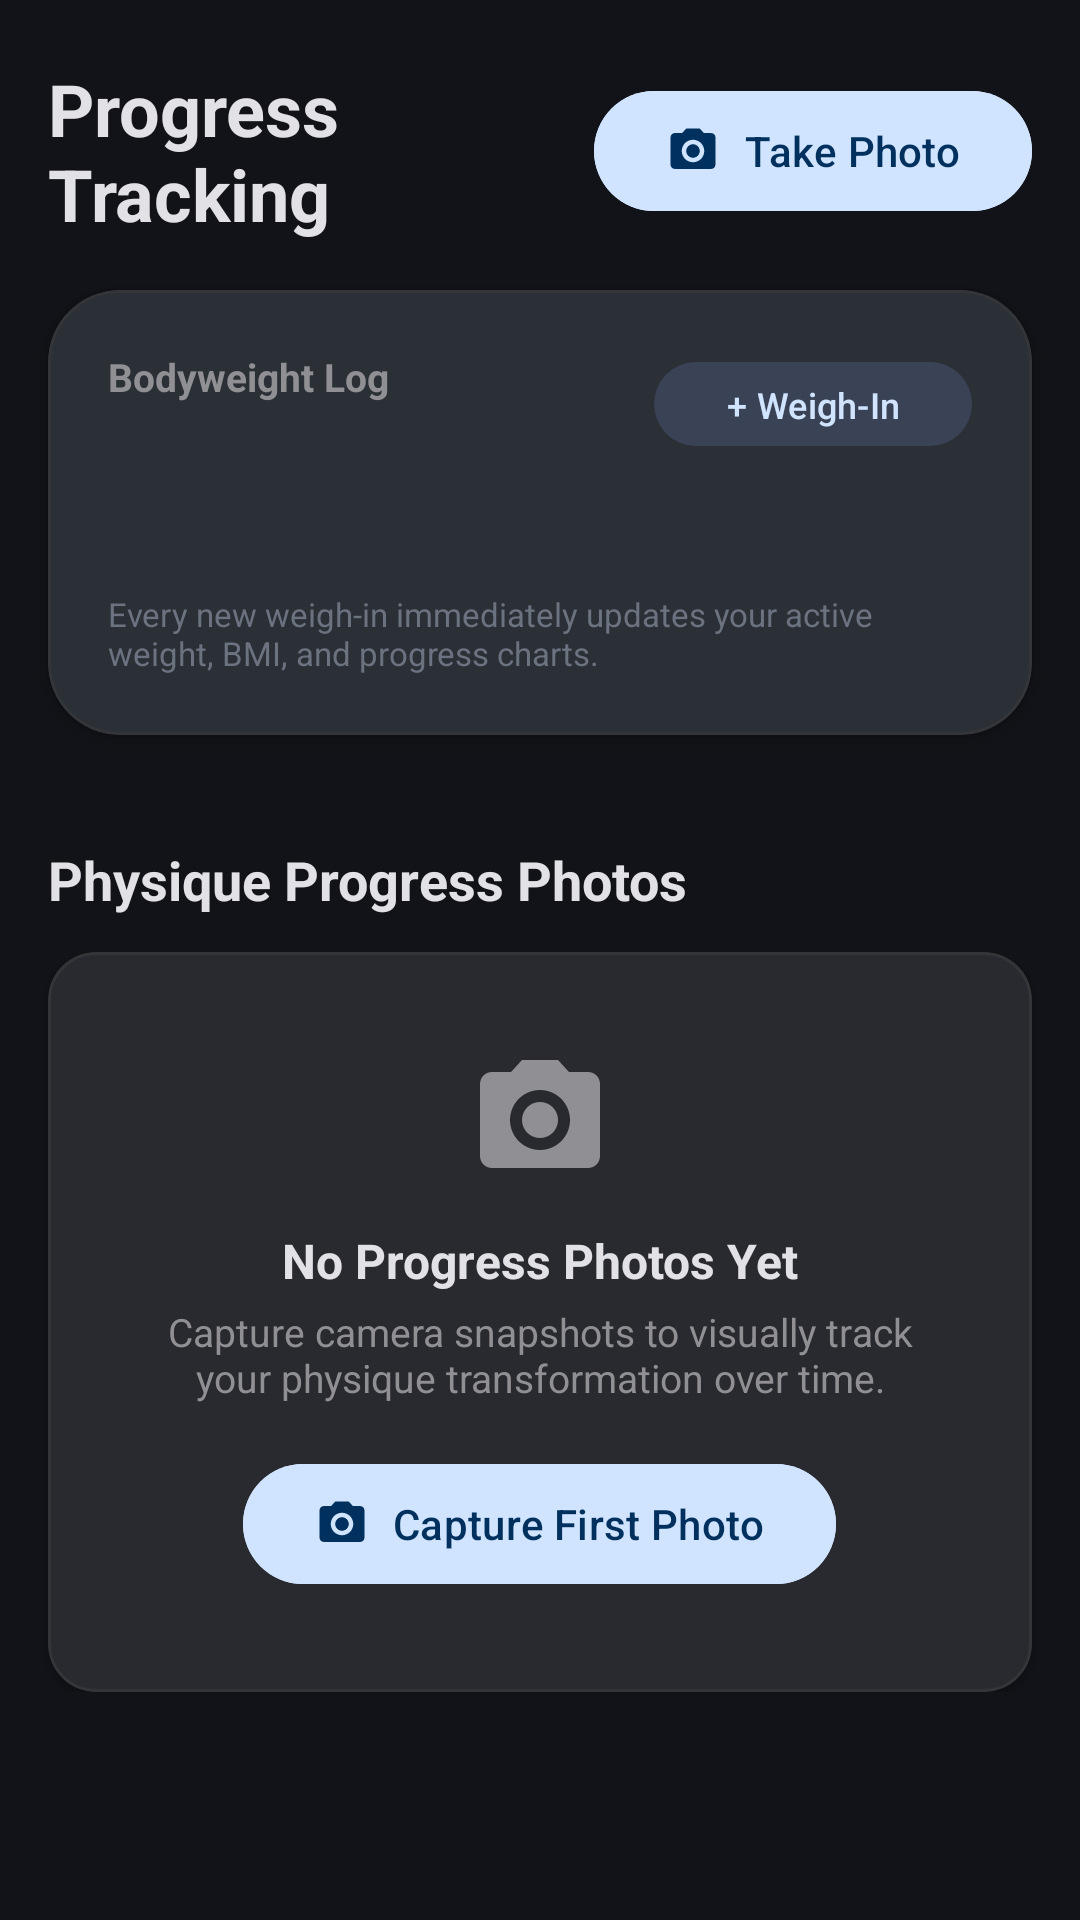

This screen was rendered from an Android layout file. Write that file and the resources it references.
<!-- AndroidManifest.xml: application theme Theme.FitnessAssistant -->
<!-- res/layout/fragment_progress.xml -->
<?xml version="1.0" encoding="utf-8"?>
<androidx.coordinatorlayout.widget.CoordinatorLayout
    xmlns:android="http://schemas.android.com/apk/res/android"
    xmlns:app="http://schemas.android.com/apk/res-auto"
    xmlns:tools="http://schemas.android.com/tools"
    android:layout_width="match_parent"
    android:layout_height="match_parent"
    android:background="@color/bg_dark">

    <androidx.core.widget.NestedScrollView
        android:layout_width="match_parent"
        android:layout_height="match_parent"
        android:fillViewport="true">

        <androidx.constraintlayout.widget.ConstraintLayout
            android:layout_width="match_parent"
            android:layout_height="wrap_content"
            android:paddingBottom="128dp">

            
            <LinearLayout
                android:id="@+id/llProgressHeader"
                android:layout_width="0dp"
                android:layout_height="wrap_content"
                android:layout_marginHorizontal="16dp"
                android:layout_marginTop="20dp"
                android:orientation="horizontal"
                android:gravity="center_vertical"
                app:layout_constraintTop_toTopOf="parent"
                app:layout_constraintStart_toStartOf="parent"
                app:layout_constraintEnd_toEndOf="parent">

                <TextView
                    android:layout_width="0dp"
                    android:layout_height="wrap_content"
                    android:layout_weight="1"
                    android:text="Progress Tracking"
                    android:textColor="@color/text_primary"
                    android:textSize="24sp"
                    android:textStyle="bold" />

                <com.google.android.material.button.MaterialButton
                    android:id="@+id/btnCapturePhotoHeader"
                    android:layout_width="wrap_content"
                    android:layout_height="wrap_content"
                    android:backgroundTint="@color/primary"
                    android:text="Take Photo"
                    android:textColor="@color/on_primary"
                    app:icon="@drawable/ic_camera"
                    app:iconTint="@color/on_primary" />
            </LinearLayout>

            
            <com.google.android.material.card.MaterialCardView
                android:id="@+id/cardWeightOverview"
                style="@style/Widget.FitnessAssistant.Card.Hero"
                android:layout_width="0dp"
                android:layout_height="wrap_content"
                android:layout_marginHorizontal="16dp"
                android:layout_marginTop="16dp"
                app:layout_constraintTop_toBottomOf="@id/llProgressHeader"
                app:layout_constraintStart_toStartOf="parent"
                app:layout_constraintEnd_toEndOf="parent">

                <androidx.constraintlayout.widget.ConstraintLayout
                    android:layout_width="match_parent"
                    android:layout_height="wrap_content"
                    android:padding="20dp">

                    <TextView
                        android:id="@+id/tvWeightSectionTitle"
                        android:layout_width="wrap_content"
                        android:layout_height="wrap_content"
                        android:text="Bodyweight Log"
                        android:textColor="@color/text_secondary"
                        android:textSize="13sp"
                        android:textStyle="bold"
                        app:layout_constraintStart_toStartOf="parent"
                        app:layout_constraintTop_toTopOf="parent" />

                    <com.google.android.material.button.MaterialButton
                        android:id="@+id/btnAddWeightEntry"
                        style="@style/Widget.Material3.Button.TonalButton"
                        android:layout_width="wrap_content"
                        android:layout_height="36dp"
                        android:text="+ Weigh-In"
                        android:textColor="@color/primary"
                        android:textSize="12sp"
                        app:layout_constraintEnd_toEndOf="parent"
                        app:layout_constraintTop_toTopOf="parent" />

                    <TextView
                        android:id="@+id/tvLatestWeightDisplay"
                        android:layout_width="wrap_content"
                        android:layout_height="wrap_content"
                        android:layout_marginTop="12dp"
                        android:textColor="@color/primary"
                        android:textSize="32sp"
                        android:textStyle="bold"
                        tools:text="74.5 kg"
                        app:layout_constraintStart_toStartOf="parent"
                        app:layout_constraintTop_toBottomOf="@id/tvWeightSectionTitle" />

                    <TextView
                        android:id="@+id/tvWeightTriggerStatus"
                        android:layout_width="0dp"
                        android:layout_height="wrap_content"
                        android:layout_marginTop="8dp"
                        android:text="Every new weigh-in immediately updates your active weight, BMI, and progress charts."
                        android:textColor="@color/text_muted"
                        android:textSize="11sp"
                        app:layout_constraintTop_toBottomOf="@id/tvLatestWeightDisplay"
                        app:layout_constraintStart_toStartOf="parent"
                        app:layout_constraintEnd_toEndOf="parent" />

                </androidx.constraintlayout.widget.ConstraintLayout>
            </com.google.android.material.card.MaterialCardView>

            
            <androidx.recyclerview.widget.RecyclerView
                android:id="@+id/rvWeightHistory"
                android:layout_width="0dp"
                android:layout_height="wrap_content"
                android:layout_marginTop="8dp"
                android:nestedScrollingEnabled="false"
                app:layout_constraintTop_toBottomOf="@id/cardWeightOverview"
                app:layout_constraintStart_toStartOf="parent"
                app:layout_constraintEnd_toEndOf="parent" />

            
            <LinearLayout
                android:id="@+id/llPhotosHeader"
                android:layout_width="0dp"
                android:layout_height="wrap_content"
                android:layout_marginHorizontal="16dp"
                android:layout_marginTop="28dp"
                android:orientation="horizontal"
                android:gravity="center_vertical"
                app:layout_constraintTop_toBottomOf="@id/rvWeightHistory"
                app:layout_constraintStart_toStartOf="parent"
                app:layout_constraintEnd_toEndOf="parent">

                <TextView
                    android:layout_width="0dp"
                    android:layout_height="wrap_content"
                    android:layout_weight="1"
                    android:text="Physique Progress Photos"
                    android:textColor="@color/text_primary"
                    android:textSize="18sp"
                    android:textStyle="bold" />

                <TextView
                    android:id="@+id/tvPhotoCountBadge"
                    android:layout_width="wrap_content"
                    android:layout_height="wrap_content"
                    android:background="@drawable/pill_neutral_badge_bg"
                    android:paddingHorizontal="10dp"
                    android:paddingVertical="4dp"
                    android:textColor="@color/text_secondary"
                    android:textSize="11sp"
                    tools:text="3 Photos" />
            </LinearLayout>

            
            <androidx.recyclerview.widget.RecyclerView
                android:id="@+id/rvProgressPhotos"
                android:layout_width="0dp"
                android:layout_height="wrap_content"
                android:layout_marginTop="12dp"
                android:nestedScrollingEnabled="false"
                app:layout_constraintTop_toBottomOf="@id/llPhotosHeader"
                app:layout_constraintStart_toStartOf="parent"
                app:layout_constraintEnd_toEndOf="parent" />

            
            <com.google.android.material.card.MaterialCardView
                android:id="@+id/cardEmptyPhotos"
                style="@style/Widget.FitnessAssistant.Card.Secondary"
                android:layout_width="0dp"
                android:layout_height="wrap_content"
                android:layout_marginHorizontal="16dp"
                android:layout_marginTop="12dp"
                app:layout_constraintTop_toBottomOf="@id/llPhotosHeader"
                app:layout_constraintStart_toStartOf="parent"
                app:layout_constraintEnd_toEndOf="parent">

                <LinearLayout
                    android:layout_width="match_parent"
                    android:layout_height="wrap_content"
                    android:gravity="center"
                    android:orientation="vertical"
                    android:padding="32dp">

                    <ImageView
                        android:layout_width="48dp"
                        android:layout_height="48dp"
                        android:src="@drawable/ic_camera"
                        android:contentDescription="No Photos"
                        app:tint="@color/text_secondary" />

                    <TextView
                        android:layout_width="wrap_content"
                        android:layout_height="wrap_content"
                        android:layout_marginTop="12dp"
                        android:text="No Progress Photos Yet"
                        android:textColor="@color/text_primary"
                        android:textSize="16sp"
                        android:textStyle="bold" />

                    <TextView
                        android:layout_width="wrap_content"
                        android:layout_height="wrap_content"
                        android:layout_marginTop="4dp"
                        android:text="Capture camera snapshots to visually track your physique transformation over time."
                        android:textAlignment="center"
                        android:textColor="@color/text_secondary"
                        android:textSize="13sp" />

                    <com.google.android.material.button.MaterialButton
                        android:id="@+id/btnEmptyCapture"
                        android:layout_width="wrap_content"
                        android:layout_height="wrap_content"
                        android:layout_marginTop="16dp"
                        android:backgroundTint="@color/primary"
                        android:text="Capture First Photo"
                        android:textColor="@color/on_primary"
                        app:icon="@drawable/ic_camera"
                        app:iconTint="@color/on_primary" />
                </LinearLayout>
            </com.google.android.material.card.MaterialCardView>

        </androidx.constraintlayout.widget.ConstraintLayout>
    </androidx.core.widget.NestedScrollView>

</androidx.coordinatorlayout.widget.CoordinatorLayout>
<!-- resources referenced by this layout -->
<resources>
  <color name="bg_dark">#111318</color>
  <color name="on_primary">#00315E</color>
  <color name="primary">#D1E4FF</color>
  <color name="text_muted">#6B7280</color>
  <color name="text_primary">#E2E2E6</color>
  <color name="text_secondary">#909094</color>
  <!-- drawable ic_camera (drawable) -->
  <?xml version="1.0" encoding="utf-8"?>
  <vector xmlns:android="http://schemas.android.com/apk/res/android"
      android:width="24dp"
      android:height="24dp"
      android:viewportWidth="24"
      android:viewportHeight="24">
      <path
          android:fillColor="#FFFFFFFF"
          android:pathData="M9,2L7.17,4H4c-1.1,0 -2,0.9 -2,2v12c0,1.1 0.9,2 2,2h16c1.1,0 2,-0.9 2,-2V6c0,-1.1 -0.9,-2 -2,-2h-3.17L15,2H9zm3,15c-2.76,0 -5,-2.24 -5,-5s2.24,-5 5,-5 5,2.24 5,5 -2.24,5 -5,5zm0,-8c-1.66,0 -3,1.34 -3,3s1.34,3 3,3 3,-1.34 3,-3 -1.34,-3 -3,-3z" />
  </vector>
  <style name="Widget.FitnessAssistant.Card.Hero" parent="Widget.Material3.CardView.Filled">
          <item name="cardBackgroundColor">@color/surface_dark</item>
          <item name="strokeColor">@color/surface_border</item>
          <item name="strokeWidth">1dp</item>
          <item name="cardCornerRadius">24dp</item>
          <item name="cardElevation">3dp</item>
      </style>
  <style name="Widget.FitnessAssistant.Card.Secondary" parent="Widget.Material3.CardView.Filled">
          <item name="cardBackgroundColor">@color/surface_card</item>
          <item name="strokeColor">@color/surface_border</item>
          <item name="strokeWidth">1dp</item>
          <item name="cardCornerRadius">16dp</item>
          <item name="cardElevation">2dp</item>
      </style>
  <style name="Theme.FitnessAssistant" parent="Theme.Material3.Dark.NoActionBar">
          
          <item name="colorPrimary">@color/primary</item>
          <item name="colorOnPrimary">@color/on_primary</item>
          <item name="colorPrimaryContainer">@color/primary_container</item>
          <item name="colorOnPrimaryContainer">@color/on_primary_container</item>
  
          <item name="colorSecondary">@color/secondary</item>
          <item name="colorOnSecondary">@color/on_secondary</item>
          <item name="colorSecondaryContainer">@color/secondary_container</item>
          <item name="colorOnSecondaryContainer">@color/on_secondary_container</item>
  
          <item name="android:colorBackground">@color/bg_dark</item>
          <item name="colorSurface">@color/surface_dark</item>
          <item name="colorOnSurface">@color/text_primary</item>
          <item name="colorSurfaceVariant">@color/surface_card</item>
          <item name="colorOnSurfaceVariant">@color/text_secondary</item>
          <item name="colorOutline">@color/surface_border</item>
  
          
          <item name="android:statusBarColor">@color/bg_dark</item>
          <item name="android:navigationBarColor">@color/surface_item</item>
          <item name="android:windowLightStatusBar" tools:targetApi="m">false</item>
          <item name="android:windowLightNavigationBar" tools:targetApi="o_mr1">false</item>
          <item name="android:fitsSystemWindows">true</item>
      </style>
  <color name="surface_dark">#1D2024</color>
  <color name="surface_border">#333539</color>
  <color name="surface_card">#282A2F</color>
  <color name="primary_container">#004A77</color>
  <color name="on_primary_container">#D1E4FF</color>
  <color name="secondary">#C4C6D0</color>
  <color name="on_secondary">#2E3036</color>
  <color name="secondary_container">#3A4355</color>
  <color name="on_secondary_container">#DCE2F9</color>
  <color name="surface_item">#1C1B1F</color>
</resources>
